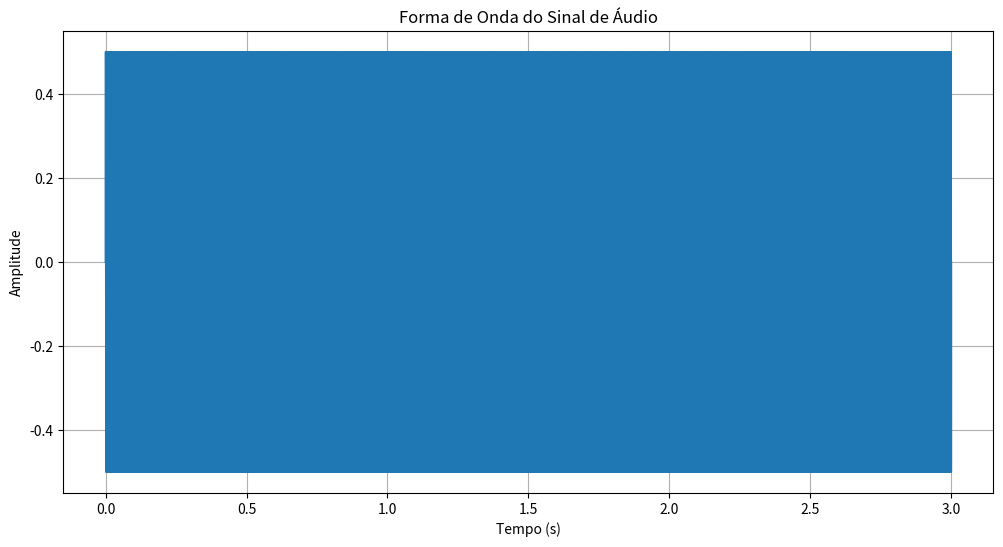
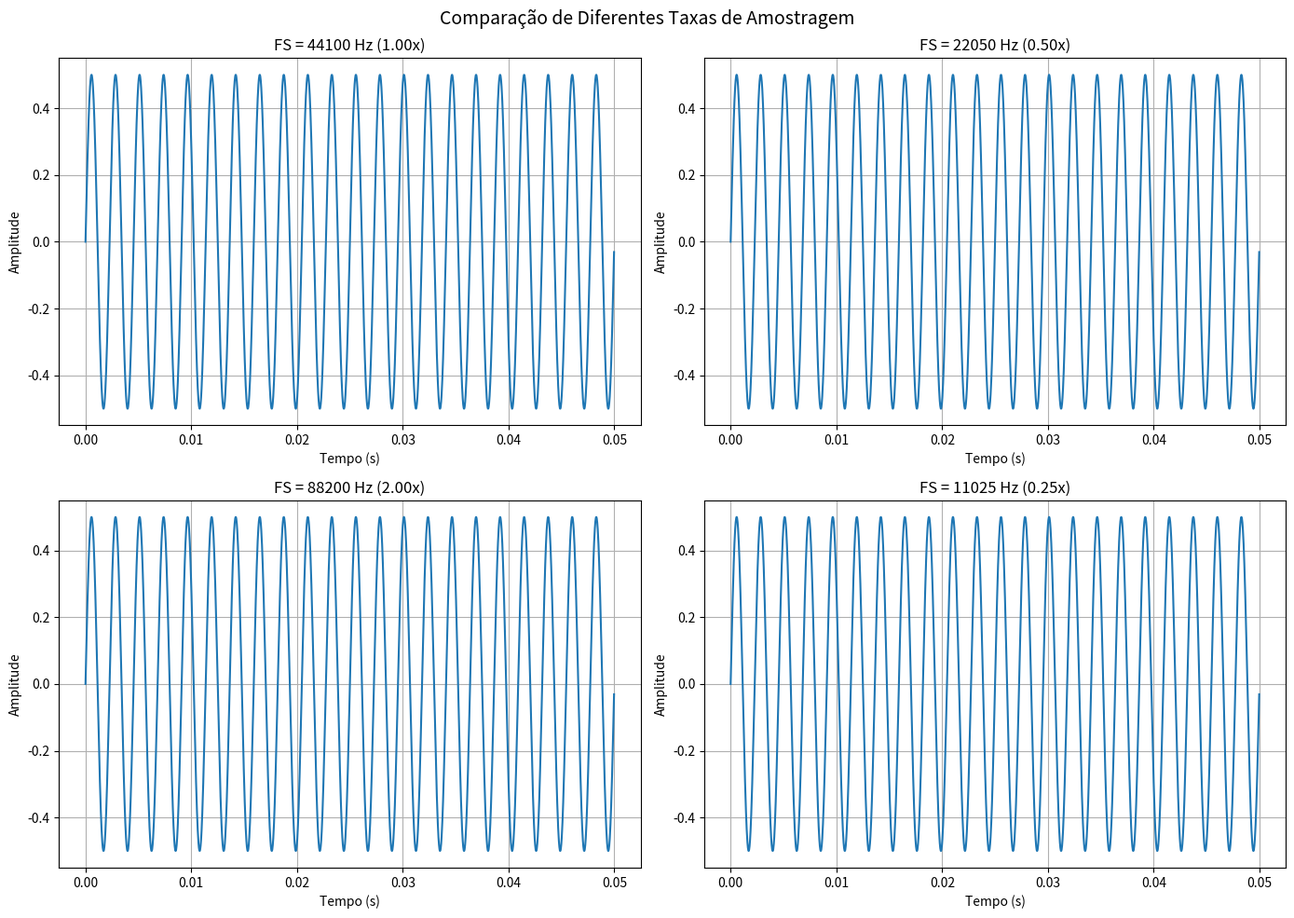

Here is the Python script that generated these plots, in order:
"""
Exercício 4 - Operações com Arquivos de Áudio
Processamento Digital de Sinais
"""

import numpy as np
import matplotlib.pyplot as plt
from scipy.io import wavfile
import warnings
warnings.filterwarnings('ignore')

# Função para criar um arquivo de áudio de exemplo caso não exista
def criar_audio_exemplo():
    """Cria um arquivo de áudio de exemplo para testes"""
    fs = 44100  # taxa de amostragem
    duracao = 3  # segundos
    t = np.linspace(0, duracao, int(fs * duracao))
    
    # Gera uma melodia simples com várias frequências
    frequencias = [440, 494, 523, 587, 659, 698, 784, 880]  # escala de Lá
    sinal = np.zeros_like(t)
    
    intervalo = len(t) // len(frequencias)
    for i, freq in enumerate(frequencias):
        inicio = i * intervalo
        fim = (i + 1) * intervalo if i < len(frequencias) - 1 else len(t)
        sinal[inicio:fim] = 0.5 * np.sin(2 * np.pi * freq * t[inicio:fim])
    
    # Normaliza e converte para int16
    sinal = np.int16(sinal * 32767)
    wavfile.write('musica.wav', fs, sinal)
    return sinal, fs

# 4.1 - Leitura do arquivo de áudio
print("4.1 - Leitura e visualização do arquivo de áudio")
print("=" * 60)

try:
    fs, Y = wavfile.read('musica.wav')
    print("Arquivo 'musica.wav' encontrado e carregado.")
except FileNotFoundError:
    print("Arquivo 'musica.wav' não encontrado. Criando arquivo de exemplo...")
    Y, fs = criar_audio_exemplo()
    print("Arquivo de exemplo criado.")

print(f"\nInformações do arquivo:")
print(f"- Taxa de amostragem (FS): {fs} Hz")
print(f"- Número de amostras: {len(Y)}")
print(f"- Duração: {len(Y)/fs:.2f} segundos")
print(f"- Tipo de dados: {Y.dtype}")

# Normaliza o sinal para valores entre -1 e 1
if Y.dtype == np.int16:
    Y_norm = Y / 32768.0
elif Y.dtype == np.int32:
    Y_norm = Y / 2147483648.0
else:
    Y_norm = Y

# Visualização das amostras
plt.figure(figsize=(12, 6))
tempo = np.arange(len(Y)) / fs
plt.plot(tempo, Y_norm)
plt.xlabel('Tempo (s)')
plt.ylabel('Amplitude')
plt.title('Forma de Onda do Sinal de Áudio')
plt.grid(True)
plt.savefig('exercicio_4_1.png')
plt.show()

print("\nFuncionamento das funções:")
print("\n1. wavfile.read() [scipy.io.wavfile]:")
print("   - Lê arquivos no formato WAV")
print("   - Retorna a taxa de amostragem (fs) e os dados do áudio (array numpy)")
print("   - Os dados podem estar em diferentes formatos (int16, int32, float32)")
print("   - Suporta arquivos mono e estéreo")

print("\n2. wavfile.write() [scipy.io.wavfile]:")
print("   - Escreve dados de áudio em formato WAV")
print("   - Parâmetros: nome do arquivo, taxa de amostragem, dados")
print("   - Os dados devem ser um array numpy")
print("   - Detecta automaticamente o formato baseado no tipo de dados")

# 4.2 - Alteração de FS e reprodução
print("\n" + "=" * 60)
print("4.2 - Efeito da alteração da taxa de amostragem")
print("=" * 60)

# Simula diferentes taxas de amostragem
taxas = [fs, fs // 2, fs * 2, fs // 4]

for i, nova_taxa in enumerate(taxas):
    fator = nova_taxa / fs
    print(f"\nTaxa de amostragem: {nova_taxa} Hz (fator: {fator:.2f}x)")
    
    if nova_taxa != fs:
        # Cria novo arquivo com taxa alterada
        nome_arquivo = f'musica_fs_{nova_taxa}.wav'
        wavfile.write(nome_arquivo, nova_taxa, Y)
        print(f"   - Arquivo salvo: {nome_arquivo}")
        
        if fator < 1:
            print(f"   - Som mais GRAVE (pitch diminuído)")
            print(f"   - Duração AUMENTADA para {len(Y)/nova_taxa:.2f}s")
        else:
            print(f"   - Som mais AGUDO (pitch aumentado)")
            print(f"   - Duração REDUZIDA para {len(Y)/nova_taxa:.2f}s")

print("\n" + "=" * 60)
print("Explicação dos efeitos:")
print("=" * 60)
print("\nQuando alteramos a taxa de amostragem (FS):")
print("\n1. FS menor que o original:")
print("   - O áudio é reproduzido mais devagar")
print("   - O pitch (altura do som) fica mais grave")
print("   - A duração aumenta proporcionalmente")
print("   - Exemplo: FS/2 → som 1 oitava abaixo, duração 2x maior")

print("\n2. FS maior que o original:")
print("   - O áudio é reproduzido mais rápido")
print("   - O pitch fica mais agudo")
print("   - A duração diminui proporcionalmente")
print("   - Exemplo: FS*2 → som 1 oitava acima, duração 2x menor")

print("\n3. Profundidade de bits (BITS):")
print("   - Define a resolução da amplitude")
print("   - 8 bits: 256 níveis (qualidade baixa, mais ruído)")
print("   - 16 bits: 65536 níveis (qualidade CD)")
print("   - 24 bits: 16.777.216 níveis (qualidade profissional)")
print("   - Menor profundidade → maior ruído de quantização")

# Visualização comparativa
fig, axes = plt.subplots(2, 2, figsize=(14, 10))
fig.suptitle('Comparação de Diferentes Taxas de Amostragem', fontsize=14)

for idx, (ax, taxa) in enumerate(zip(axes.flatten(), taxas)):
    # Mostra apenas os primeiros 0.05 segundos para visualizar melhor
    n_amostras = int(0.05 * fs)
    t = np.arange(n_amostras) / fs
    
    ax.plot(t, Y_norm[:n_amostras])
    ax.set_xlabel('Tempo (s)')
    ax.set_ylabel('Amplitude')
    ax.set_title(f'FS = {taxa} Hz ({taxa/fs:.2f}x)')
    ax.grid(True)

plt.tight_layout()
plt.savefig('exercicio_4_2_comparacao.png')
plt.show()

print("\nArquivos de áudio e gráficos salvos com sucesso!")
